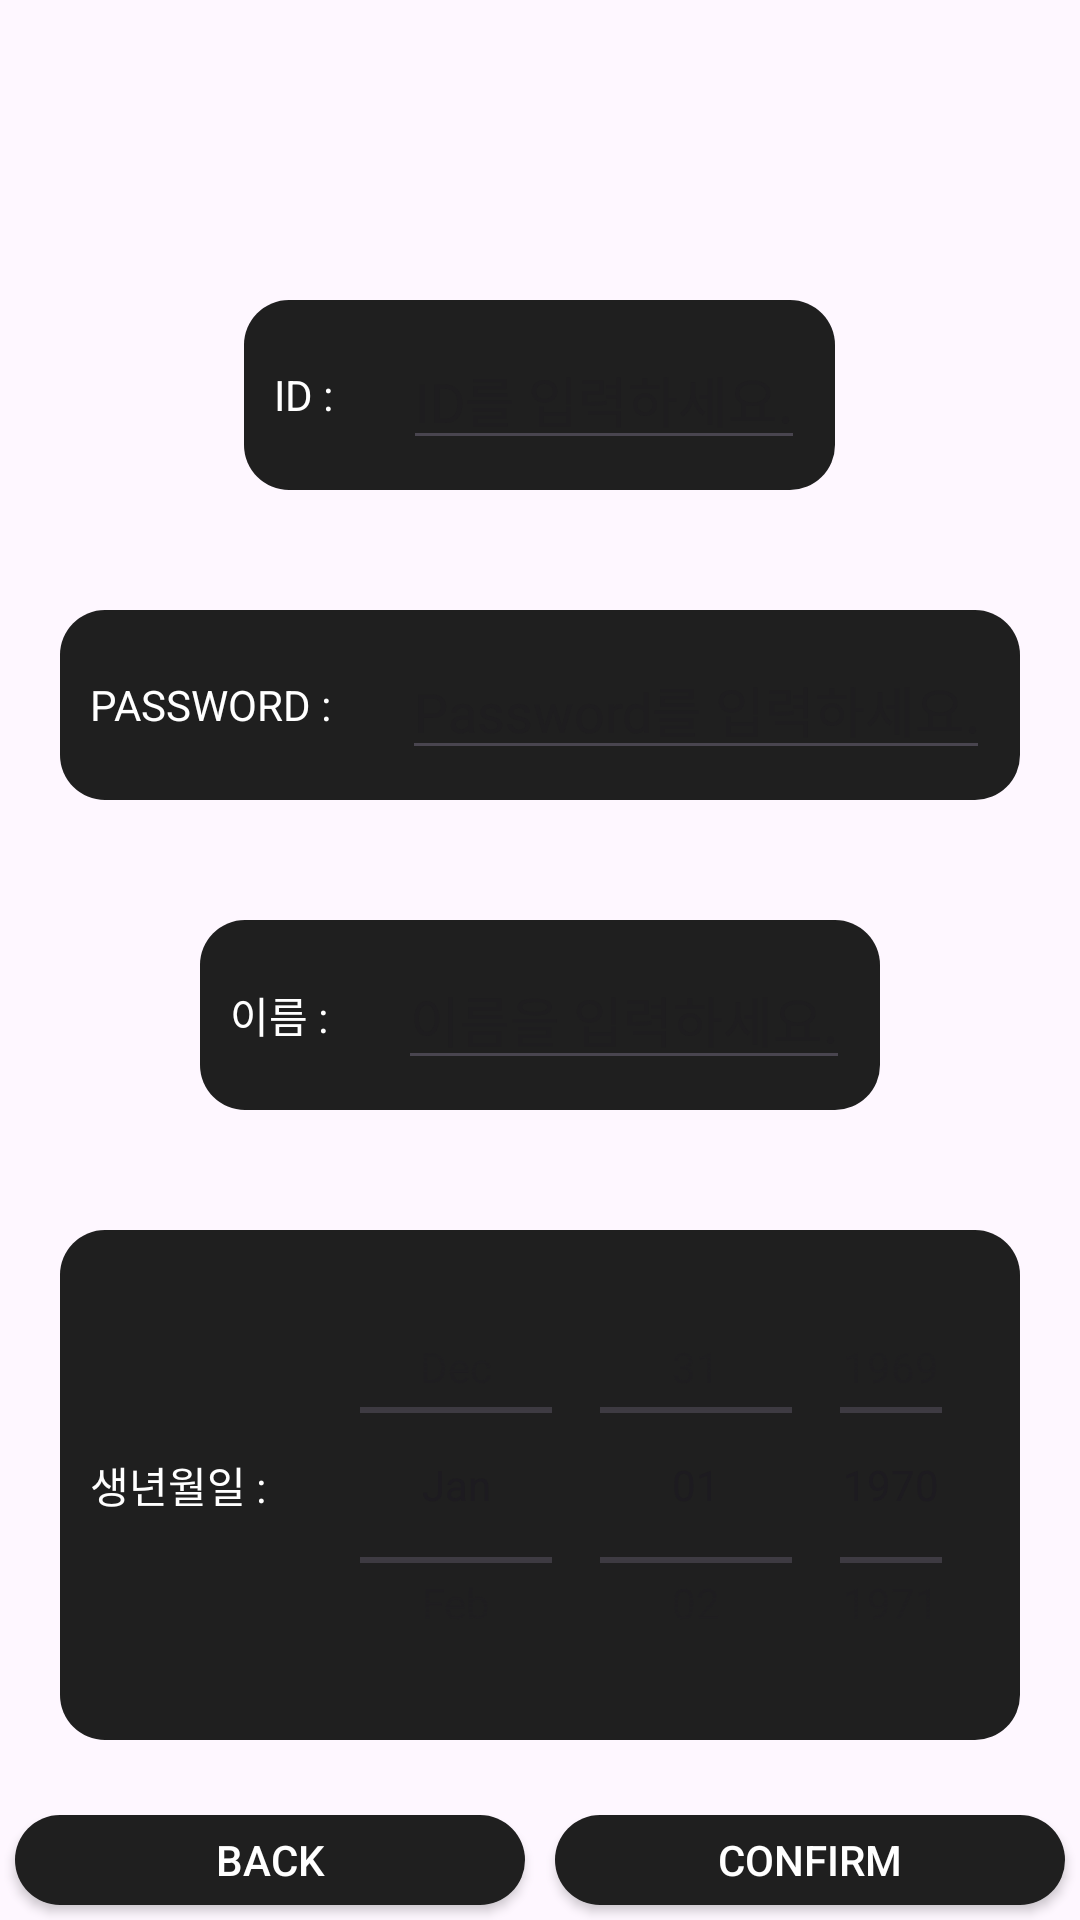

Android layout source for this screen:
<!-- AndroidManifest.xml: application theme Theme.Sealed_secondhand -->
<!-- res/layout/signup_scene.xml -->
<?xml version="1.0" encoding="utf-8"?>
<LinearLayout xmlns:android="http://schemas.android.com/apk/res/android"
    android:layout_width="match_parent"
    android:layout_height="match_parent"
    android:gravity="center"
    android:orientation="vertical">
    <LinearLayout
        android:id="@+id/layout1"
        android:layout_width="wrap_content"
        android:layout_height="wrap_content"
        android:layout_marginTop="100dp"
        android:layout_marginBottom="20dp"
        android:background="@drawable/button_style6"
        android:gravity="center"
        android:orientation="horizontal">

        <TextView
            android:layout_width="wrap_content"
            android:layout_height="wrap_content"
            android:layout_margin="10dp"
            android:text="ID : "
            android:textColor="@color/white" />

        <EditText
            android:id="@+id/signupIdTextView"
            android:layout_width="wrap_content"
            android:layout_height="wrap_content"
            android:layout_margin="10dp"
            android:hint="ID를 입력하세요."
            android:textColor="@color/white" />
    </LinearLayout>

    <LinearLayout
        android:id="@+id/layout2"
        android:layout_width="wrap_content"
        android:layout_height="wrap_content"
        android:gravity="center"
        android:layout_margin="20dp"
        android:background="@drawable/button_style6"
        android:orientation="horizontal">
        <TextView
            android:layout_width="wrap_content"
            android:layout_height="wrap_content"
            android:textColor="@color/white"
            android:layout_margin="10dp"
            android:text="PASSWORD : "/>
        <EditText
            android:id="@+id/signupPWTextView"
            android:layout_width="wrap_content"
            android:layout_height="wrap_content"
            android:textColor="@color/white"
            android:inputType="textPassword"
            android:layout_margin="10dp"
            android:hint="Password를 입력하세요."/>
    </LinearLayout>
    <LinearLayout
        android:id="@+id/layout3"
        android:layout_width="wrap_content"
        android:layout_height="wrap_content"
        android:gravity="center"
        android:layout_margin="20dp"
        android:background="@drawable/button_style6"
        android:orientation="horizontal">
        <TextView
            android:layout_width="wrap_content"
            android:layout_height="wrap_content"
            android:textColor="@color/white"
            android:layout_margin="10dp"
            android:text="이름 : "/>
        <EditText
            android:id="@+id/signupNameTextView"
            android:layout_width="wrap_content"
            android:layout_height="wrap_content"
            android:textColor="@color/white"
            android:layout_margin="10dp"
            android:hint="이름을 입력하세요."/>
    </LinearLayout>
    <LinearLayout
        android:id="@+id/layout4"
        android:layout_width="wrap_content"
        android:layout_height="wrap_content"
        android:gravity="center"
        android:layout_margin="20dp"
        android:background="@drawable/button_style6"
        android:orientation="horizontal">
        <TextView
            android:layout_width="wrap_content"
            android:layout_height="wrap_content"
            android:textColor="@color/white"
            android:layout_margin="10dp"
            android:text="생년월일 : "/>
        <DatePicker
            android:id="@+id/signupDatePicker"
            android:layout_width="wrap_content"
            android:layout_height="150dp"
            android:outlineAmbientShadowColor="@color/white"
            android:calendarViewShown="false"
            android:layout_margin="10dp"
            android:datePickerMode="spinner"/>
    </LinearLayout>
    <LinearLayout
        android:id="@+id/layout5"
        android:layout_width="match_parent"
        android:layout_height="wrap_content">
        <Button
            android:id="@+id/signupBackButton"
            android:layout_width="match_parent"
            android:layout_height="wrap_content"
            android:layout_weight="1"
            android:layout_margin="5dp"
            android:background="@drawable/button_style6"
            android:textColor="@color/white"
            android:text="BACK" />
        <Button
            android:id="@+id/signupCompleteButton"
            android:layout_width="match_parent"
            android:layout_height="wrap_content"
            android:layout_margin="5dp"
            android:layout_weight="1"
            android:background="@drawable/button_style6"
            android:textColor="@color/white"
            android:text="CONFIRM" />
    </LinearLayout>
</LinearLayout>
<!-- resources referenced by this layout -->
<resources>
  <!-- drawable button_style6 (drawable) -->
  <?xml version="1.0" encoding="utf-8"?>
  <ripple xmlns:android="http://schemas.android.com/apk/res/android"
      android:color="#BAA0A1A2"> 
  
      
      <item android:id="@android:id/background">
          <shape xmlns:android="http://schemas.android.com/apk/res/android">
              <corners android:radius="15dp"/>
              <solid android:color="#1F1F1F"/>
          </shape>
      </item>
  
  </ripple>
  <style name="Theme.Sealed_secondhand" parent="Base.Theme.Sealed_secondhand" />
  <style name="Base.Theme.Sealed_secondhand" parent="Theme.Material3.DayNight.NoActionBar">
          
          
      </style>
  <!-- not gathered from this repository: default colours our renderer supplied (Android Studio template values) -->
  <color name="white">#FFFFFFFF</color>
</resources>
